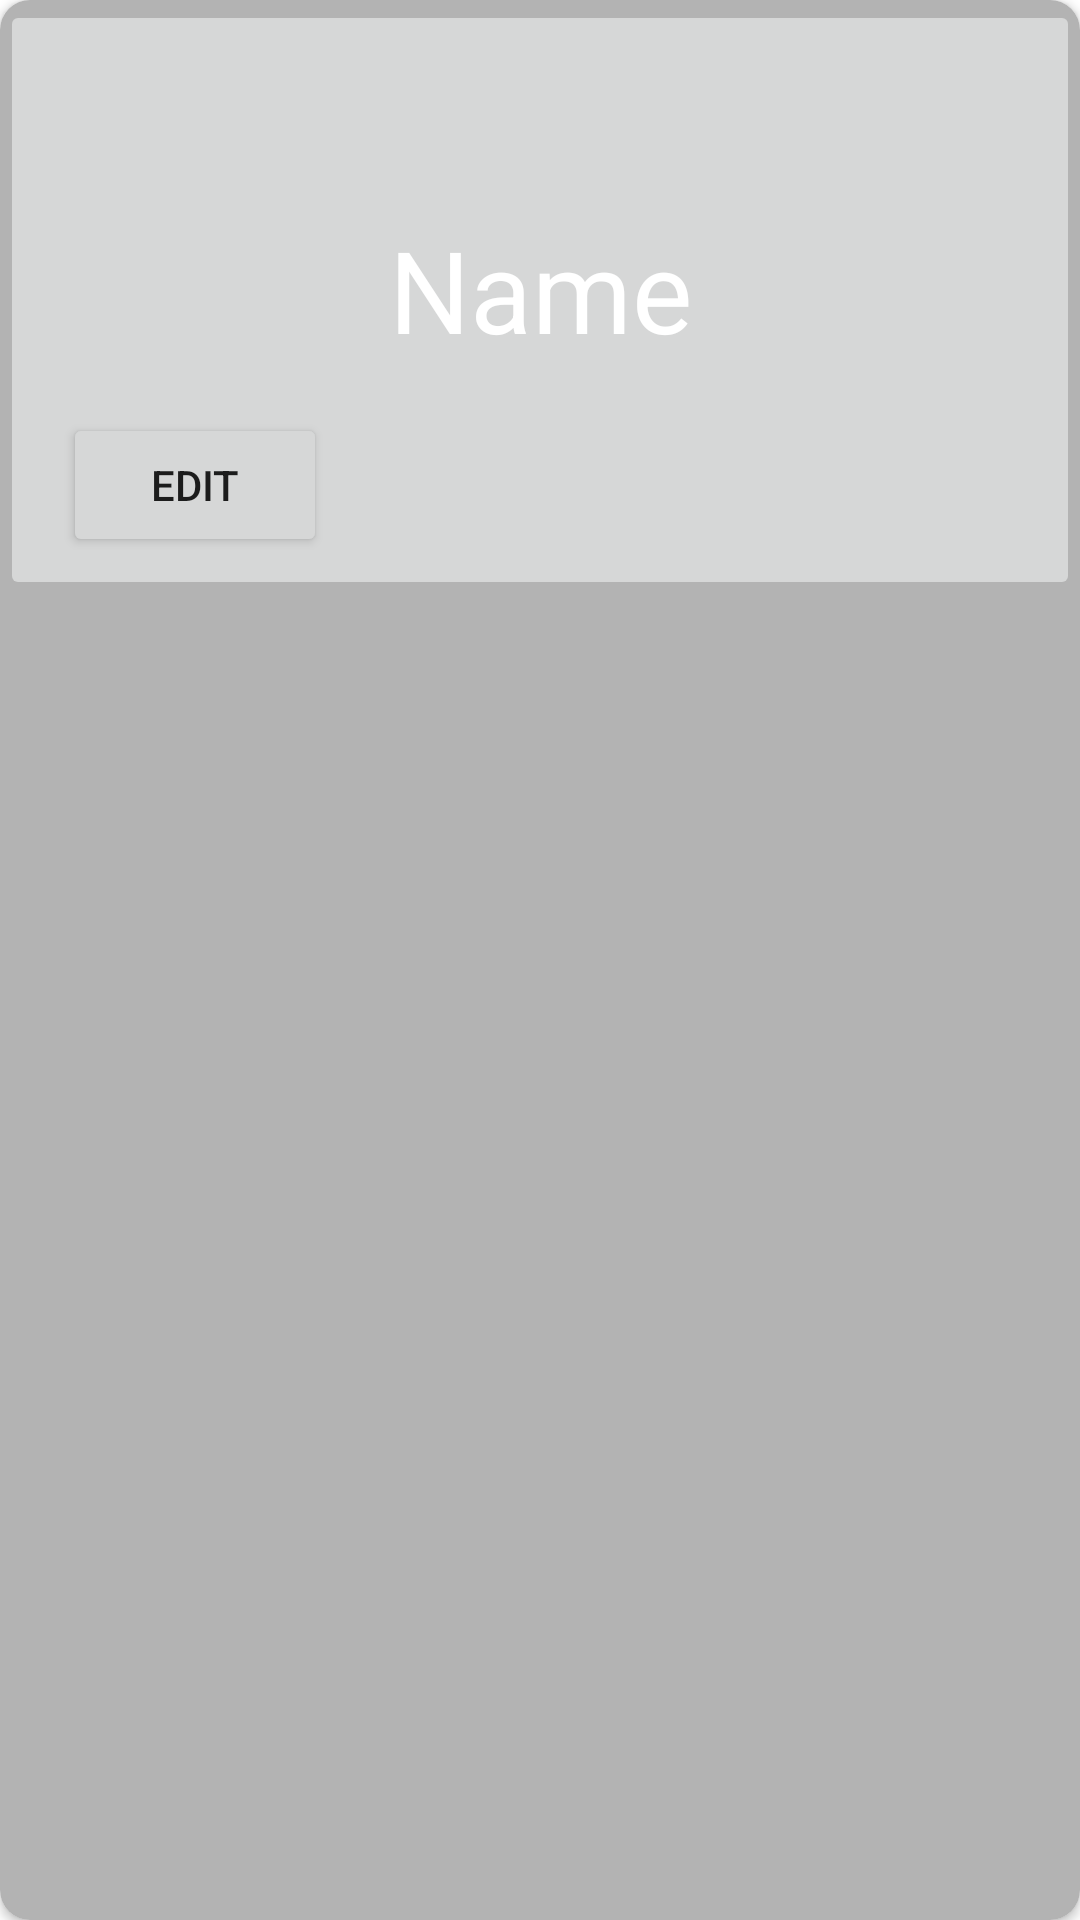

Here is an Android app screen rendered from its layout file. Give the layout XML and the strings, colors and styles it references.
<!-- AndroidManifest.xml: application theme Theme.SkyEx -->
<!-- res/layout/explore_card.xml -->
<?xml version="1.0" encoding="utf-8"?>
<androidx.cardview.widget.CardView xmlns:android="http://schemas.android.com/apk/res/android"
    xmlns:app="http://schemas.android.com/apk/res-auto"
    xmlns:tools="http://schemas.android.com/tools"
    android:id="@+id/idCVCollection"
    android:layout_width="match_parent"
    android:layout_height="wrap_content"
    android:layout_marginStart="24dp"
    android:layout_marginEnd="24dp"
    android:layout_marginBottom="23dp"
    android:elevation="8dp"
    android:clickable="true"
    app:cardCornerRadius="10dp">

    <RelativeLayout
        android:id="@+id/idRLCollection"
        android:layout_width="match_parent"
        android:layout_height="match_parent"
        android:background="#B3B3B3">

        <ImageButton
            android:id="@+id/idIBCollection"
            android:layout_width="match_parent"
            android:layout_height="200dp"
            android:padding="0dp"
            android:scaleType="centerCrop" />

        <TextView
            android:id="@+id/etvCollectionName"
            android:layout_width="match_parent"
            android:layout_height="wrap_content"
            android:layout_alignParentStart="true"
            android:layout_alignParentTop="true"
            android:layout_alignParentEnd="true"
            android:layout_marginStart="0dp"
            android:layout_marginTop="71dp"
            android:layout_marginEnd="0dp"
            android:text="Name"
            android:textAlignment="center"
            android:textColor="@color/white"
            android:textSize="38sp"
            app:layout_constraintEnd_toEndOf="parent"
            app:layout_constraintStart_toStartOf="parent"
            app:layout_constraintTop_toTopOf="parent" />

        <Button
            android:id="@+id/idEditBtn"
            android:layout_width="wrap_content"
            android:layout_height="wrap_content"
            android:layout_below="@+id/etvCollectionName"
            android:layout_alignParentStart="true"
            android:layout_marginStart="21dp"
            android:layout_marginTop="16dp"
            android:layout_marginEnd="20dp"
            android:text="Edit"
            app:icon="@drawable/ic_baseline_add_24"
            app:iconTint="@color/white"
            app:layout_constraintBottom_toBottomOf="parent"
            app:layout_constraintStart_toStartOf="parent" />
    </RelativeLayout>

</androidx.cardview.widget.CardView>
<!-- resources referenced by this layout -->
<resources>
  <color name="white">#FFFFFFFF</color>
  <style name="Theme.SkyEx" parent="Theme.MaterialComponents.DayNight.NoActionBar">
          
          <item name="colorPrimary">@color/black</item>
          <item name="colorPrimaryVariant">@color/black</item>
          <item name="colorOnPrimary">@color/white</item>
          
          <item name="colorSecondary">@color/teal_200</item>
          <item name="colorSecondaryVariant">@color/teal_700</item>
          <item name="colorOnSecondary">@color/black</item>
          
          <item name="android:statusBarColor" tools:targetApi="l">?attr/colorPrimaryVariant</item>
          
      </style>
  <color name="black">#FF000000</color>
  <color name="teal_200">#FF03DAC5</color>
  <color name="teal_700">#FF018786</color>
</resources>
